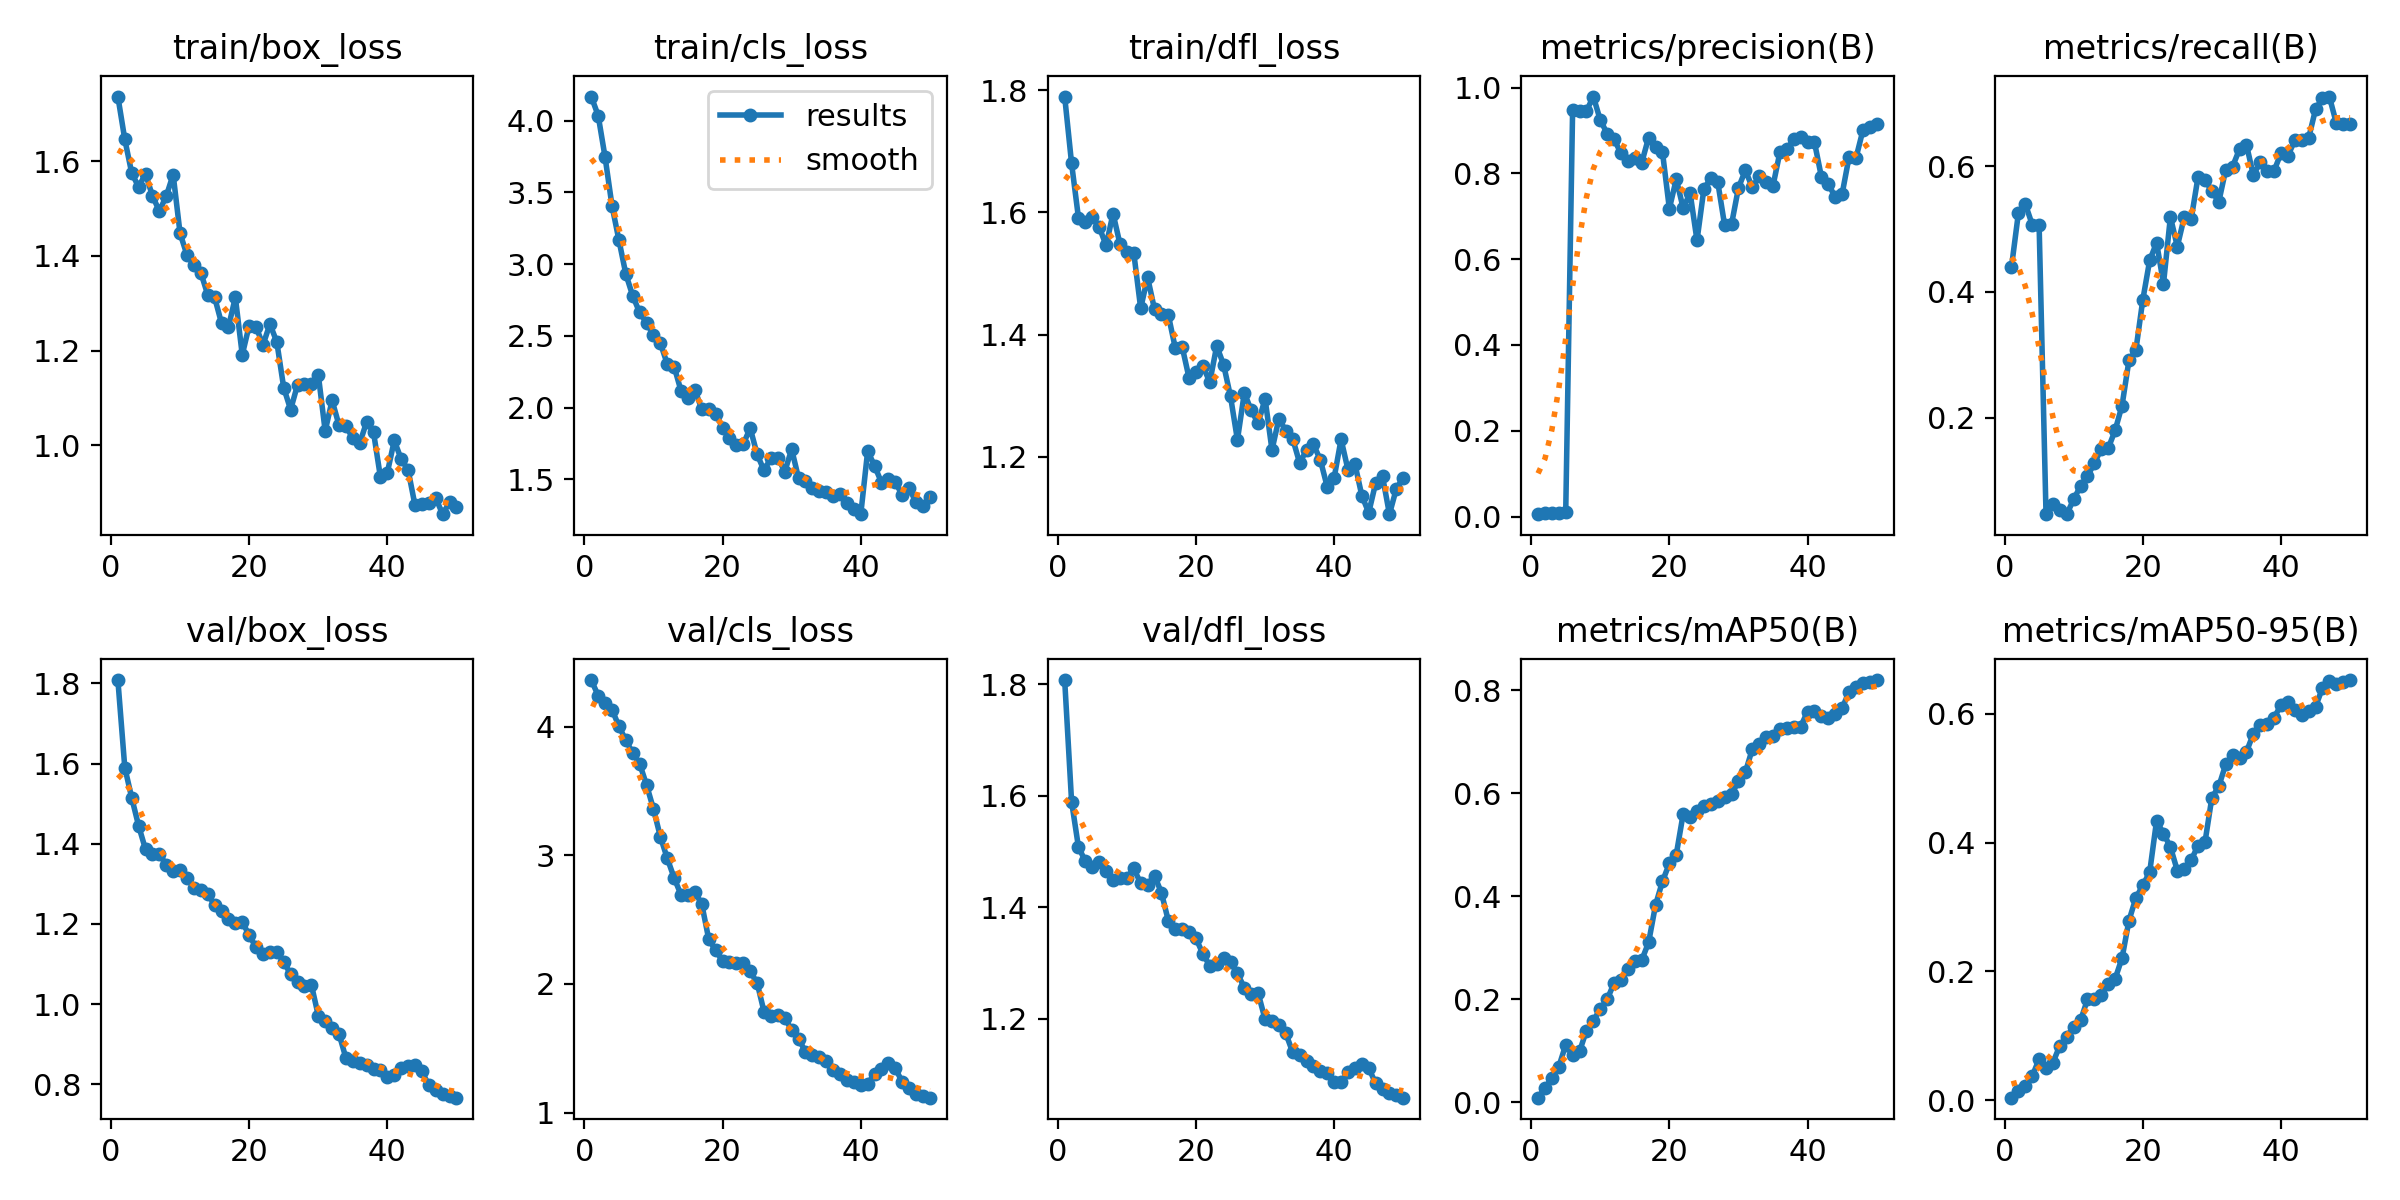

The table this chart was drawn from, first rows:
epoch, time, train/box_loss, train/cls_loss, train/dfl_loss, metrics/precision(B), metrics/recall(B), metrics/mAP50(B), metrics/mAP50-95(B), val/box_loss, val/cls_loss, val/dfl_loss, lr/pg0, lr/pg1, lr/pg2
1, 113.2, 1.736, 4.168, 1.79, 0.00547, 0.4395, 0.00886, 0.00377, 1.808, 4.361, 1.808, 3.57e-05, 3.57e-05, 3.57e-05
2, 190.2, 1.646, 4.035, 1.68, 0.00863, 0.5252, 0.02796, 0.01375, 1.59, 4.24, 1.59, 7.69849e-05, 7.69849e-05, 7.69849e-05
3, 267.4, 1.575, 3.746, 1.591, 0.0085, 0.54, 0.0466, 0.02194, 1.515, 4.181, 1.508, 0.0001166, 0.0001166, 0.0001166
4, 338.8, 1.546, 3.407, 1.584, 0.00885, 0.5073, 0.06886, 0.03709, 1.445, 4.131, 1.483, 0.0001545, 0.0001545, 0.0001545
5, 418.1, 1.573, 3.168, 1.592, 0.00952, 0.5067, 0.1114, 0.06362, 1.386, 4.003, 1.472, 0.0001907, 0.0001907, 0.0001907
6, 500.5, 1.527, 2.931, 1.576, 0.9486, 0.04648, 0.09106, 0.05048, 1.373, 3.892, 1.481, 0.0002252, 0.0002252, 0.0002252
7, 582.4, 1.495, 2.778, 1.546, 0.945, 0.06197, 0.09857, 0.05829, 1.374, 3.794, 1.465, 0.000258, 0.000258, 0.000258
8, 660.9, 1.526, 2.663, 1.598, 0.9452, 0.05233, 0.1391, 0.08452, 1.348, 3.711, 1.45, 0.0002891, 0.0002891, 0.0002891
9, 736.2, 1.572, 2.592, 1.548, 0.9789, 0.04645, 0.1584, 0.09846, 1.332, 3.547, 1.452, 0.0003185, 0.0003185, 0.0003185
10, 811.3, 1.448, 2.504, 1.536, 0.9241, 0.06999, 0.1809, 0.1138, 1.333, 3.36, 1.453, 0.0003462, 0.0003462, 0.0003462
11, 892.3, 1.402, 2.449, 1.534, 0.8927, 0.09142, 0.1996, 0.124, 1.315, 3.144, 1.47, 0.0003722, 0.0003722, 0.0003722
12, 978.6, 1.38, 2.303, 1.443, 0.8792, 0.1072, 0.2314, 0.1563, 1.29, 2.976, 1.443, 0.0003965, 0.0003965, 0.0003965
13, 1056, 1.365, 2.284, 1.494, 0.8469, 0.1274, 0.238, 0.1571, 1.284, 2.823, 1.441, 0.0004192, 0.0004192, 0.0004192
14, 1130, 1.318, 2.114, 1.441, 0.8294, 0.1507, 0.258, 0.1636, 1.275, 2.691, 1.457, 0.0004401, 0.0004401, 0.0004401
15, 1203, 1.312, 2.063, 1.433, 0.8358, 0.1512, 0.2733, 0.1803, 1.247, 2.692, 1.426, 0.0004593, 0.0004593, 0.0004593
16, 1292, 1.258, 2.123, 1.432, 0.8249, 0.1799, 0.2758, 0.1885, 1.231, 2.717, 1.376, 0.0004768, 0.0004768, 0.0004768
17, 1382, 1.25, 1.986, 1.378, 0.8834, 0.2192, 0.3105, 0.2205, 1.211, 2.618, 1.362, 0.0004878, 0.0004878, 0.0004878
18, 1479, 1.312, 1.987, 1.38, 0.8615, 0.291, 0.3829, 0.2787, 1.201, 2.347, 1.362, 0.0004737, 0.0004737, 0.0004737
19, 1567, 1.191, 1.958, 1.329, 0.8498, 0.3073, 0.4288, 0.3139, 1.205, 2.261, 1.355, 0.0004595, 0.0004595, 0.0004595
20, 1659, 1.253, 1.86, 1.339, 0.7177, 0.3871, 0.4635, 0.3335, 1.172, 2.179, 1.344, 0.0004454, 0.0004454, 0.0004454
21, 1751, 1.25, 1.784, 1.348, 0.7865, 0.4503, 0.4809, 0.3541, 1.142, 2.171, 1.317, 0.0004313, 0.0004313, 0.0004313
22, 1862, 1.212, 1.737, 1.322, 0.7186, 0.4784, 0.56, 0.434, 1.124, 2.162, 1.295, 0.0004171, 0.0004171, 0.0004171
23, 2091, 1.256, 1.746, 1.381, 0.7543, 0.4133, 0.5534, 0.4139, 1.131, 2.165, 1.297, 0.000403, 0.000403, 0.000403
24, 2176, 1.218, 1.856, 1.35, 0.6435, 0.5194, 0.5652, 0.3932, 1.131, 2.097, 1.309, 0.0003888, 0.0003888, 0.0003888
25, 2249, 1.122, 1.674, 1.299, 0.764, 0.4723, 0.576, 0.3566, 1.105, 2.009, 1.302, 0.0003747, 0.0003747, 0.0003747
26, 2325, 1.075, 1.561, 1.227, 0.7886, 0.519, 0.579, 0.3587, 1.074, 1.785, 1.281, 0.0003606, 0.0003606, 0.0003606
27, 2397, 1.128, 1.649, 1.304, 0.7798, 0.5157, 0.5852, 0.3727, 1.055, 1.754, 1.256, 0.0003464, 0.0003464, 0.0003464
28, 2471, 1.13, 1.651, 1.276, 0.6788, 0.5832, 0.5927, 0.3954, 1.045, 1.76, 1.245, 0.0003323, 0.0003323, 0.0003323
29, 2544, 1.13, 1.553, 1.254, 0.6815, 0.5782, 0.5975, 0.4004, 1.048, 1.736, 1.246, 0.0003182, 0.0003182, 0.0003182
30, 2619, 1.15, 1.709, 1.295, 0.7662, 0.5608, 0.6237, 0.4698, 0.9713, 1.641, 1.199, 0.000304, 0.000304, 0.000304
31, 2692, 1.03, 1.506, 1.211, 0.8071, 0.5432, 0.6406, 0.4872, 0.9574, 1.574, 1.196, 0.0002899, 0.0002899, 0.0002899
32, 2765, 1.095, 1.485, 1.262, 0.7672, 0.5945, 0.6856, 0.5214, 0.9405, 1.474, 1.188, 0.0002757, 0.0002757, 0.0002757
33, 2838, 1.043, 1.435, 1.242, 0.7926, 0.5996, 0.6955, 0.5356, 0.9257, 1.446, 1.174, 0.0002616, 0.0002616, 0.0002616
34, 2912, 1.04, 1.416, 1.229, 0.7795, 0.6272, 0.7092, 0.5321, 0.8653, 1.429, 1.14, 0.0002475, 0.0002475, 0.0002475
35, 2988, 1.015, 1.41, 1.19, 0.7712, 0.6346, 0.7106, 0.5409, 0.8586, 1.4, 1.136, 0.0002333, 0.0002333, 0.0002333
36, 3078, 1.004, 1.386, 1.21, 0.8493, 0.5859, 0.7241, 0.5688, 0.8536, 1.331, 1.125, 0.0002192, 0.0002192, 0.0002192
37, 3183, 1.05, 1.397, 1.22, 0.8562, 0.6067, 0.7275, 0.5826, 0.849, 1.304, 1.116, 0.0002051, 0.0002051, 0.0002051
38, 3286, 1.027, 1.333, 1.195, 0.879, 0.5918, 0.7277, 0.5838, 0.8386, 1.251, 1.107, 0.0001909, 0.0001909, 0.0001909
39, 3394, 0.9324, 1.293, 1.15, 0.8844, 0.5926, 0.7293, 0.5943, 0.8346, 1.241, 1.103, 0.0001768, 0.0001768, 0.0001768
40, 3497, 0.9425, 1.256, 1.165, 0.8738, 0.621, 0.7584, 0.6132, 0.8185, 1.213, 1.086, 0.0001626, 0.0001626, 0.0001626
41, 3602, 1.01, 1.697, 1.228, 0.8722, 0.6166, 0.76, 0.6187, 0.8235, 1.223, 1.087, 0.0001485, 0.0001485, 0.0001485
42, 3706, 0.9706, 1.593, 1.178, 0.7919, 0.6413, 0.7496, 0.6057, 0.8394, 1.304, 1.104, 0.0001344, 0.0001344, 0.0001344
43, 3808, 0.9481, 1.477, 1.188, 0.7758, 0.6418, 0.7459, 0.5987, 0.8455, 1.341, 1.112, 0.0001202, 0.0001202, 0.0001202
44, 3911, 0.8734, 1.504, 1.136, 0.7441, 0.6445, 0.7531, 0.6049, 0.847, 1.383, 1.12, 0.0001061, 0.0001061, 0.0001061
45, 4020, 0.8771, 1.479, 1.108, 0.7518, 0.6905, 0.765, 0.6108, 0.8324, 1.344, 1.112, 9.19632e-05, 9.19632e-05, 9.19632e-05
46, 4123, 0.879, 1.389, 1.156, 0.8377, 0.7085, 0.7966, 0.6401, 0.7969, 1.239, 1.084, 7.7826e-05, 7.7826e-05, 7.7826e-05
47, 4225, 0.8888, 1.436, 1.167, 0.8353, 0.711, 0.8059, 0.6507, 0.7848, 1.193, 1.075, 6.36888e-05, 6.36888e-05, 6.36888e-05
48, 4332, 0.8546, 1.34, 1.106, 0.8998, 0.6691, 0.8138, 0.646, 0.7764, 1.146, 1.066, 4.95516e-05, 4.95516e-05, 4.95516e-05
49, 4439, 0.8799, 1.311, 1.148, 0.907, 0.6676, 0.8155, 0.6487, 0.7714, 1.133, 1.063, 3.54144e-05, 3.54144e-05, 3.54144e-05
50, 4552, 0.8707, 1.377, 1.165, 0.914, 0.6668, 0.8196, 0.6525, 0.7664, 1.117, 1.058, 2.12772e-05, 2.12772e-05, 2.12772e-05
